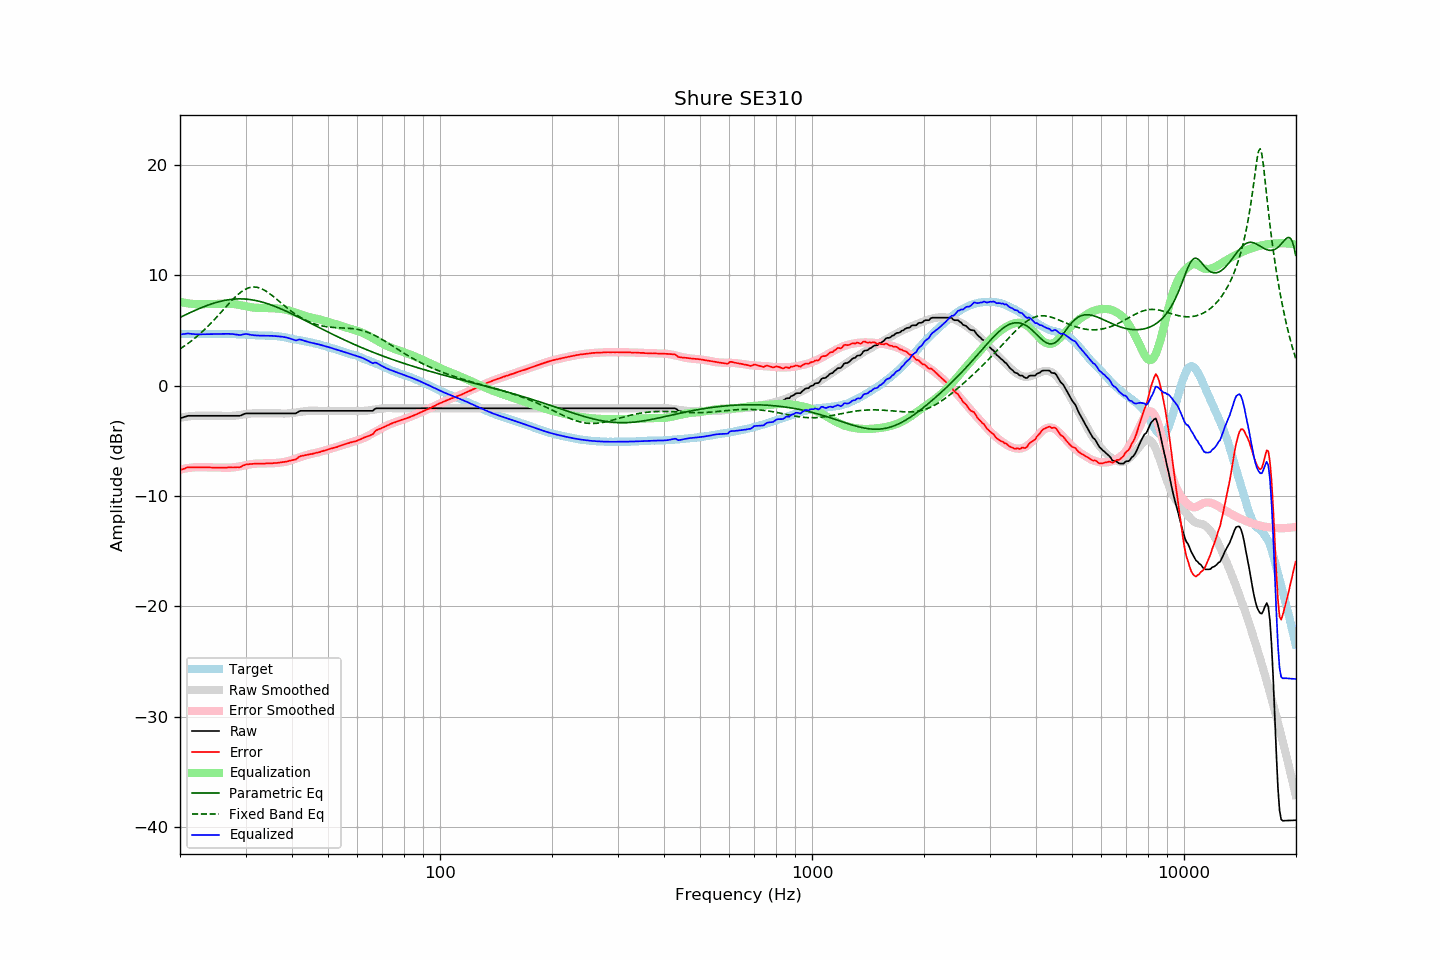

Data behind this chart, as committed beside it:
frequency, raw, error, smoothed, error_smoothed, equalization, parametric_eq, fixed_band_eq, equalized_raw, equalized_smoothed, target
20.00, -2.96, -7.65, -2.90, -7.60, 7.60, 6.18, 3.33, 4.64, 4.69, 4.69
20.20, -2.91, -7.59, -2.88, -7.56, 7.56, 6.26, 3.43, 4.66, 4.69, 4.68
20.40, -2.87, -7.55, -2.85, -7.53, 7.53, 6.33, 3.52, 4.67, 4.68, 4.68
20.61, -2.82, -7.50, -2.83, -7.51, 7.51, 6.40, 3.62, 4.69, 4.68, 4.68
20.81, -2.77, -7.43, -2.81, -7.48, 7.48, 6.46, 3.72, 4.71, 4.67, 4.66
21.02, -2.73, -7.39, -2.79, -7.46, 7.46, 6.53, 3.83, 4.73, 4.67, 4.66
21.23, -2.73, -7.39, -2.77, -7.44, 7.44, 6.60, 3.94, 4.71, 4.67, 4.66
21.44, -2.73, -7.40, -2.76, -7.42, 7.42, 6.67, 4.05, 4.70, 4.67, 4.67
21.66, -2.73, -7.39, -2.74, -7.41, 7.41, 6.73, 4.16, 4.68, 4.67, 4.66
21.87, -2.73, -7.40, -2.73, -7.40, 7.40, 6.80, 4.28, 4.67, 4.66, 4.67
22.09, -2.73, -7.39, -2.72, -7.39, 7.39, 6.86, 4.40, 4.66, 4.66, 4.66
22.31, -2.73, -7.40, -2.71, -7.38, 7.38, 6.93, 4.52, 4.65, 4.66, 4.67
22.54, -2.73, -7.39, -2.72, -7.38, 7.38, 6.99, 4.65, 4.65, 4.67, 4.66
22.76, -2.73, -7.39, -2.72, -7.39, 7.39, 7.05, 4.78, 4.66, 4.67, 4.66
22.99, -2.73, -7.39, -2.72, -7.39, 7.39, 7.11, 4.91, 4.66, 4.67, 4.66
23.22, -2.73, -7.39, -2.73, -7.40, 7.40, 7.17, 5.05, 4.67, 4.67, 4.66
23.45, -2.73, -7.40, -2.73, -7.40, 7.40, 7.22, 5.19, 4.67, 4.67, 4.67
23.69, -2.73, -7.40, -2.73, -7.40, 7.40, 7.28, 5.33, 4.68, 4.68, 4.67
23.92, -2.73, -7.40, -2.73, -7.41, 7.41, 7.33, 5.47, 4.68, 4.68, 4.67
24.16, -2.73, -7.41, -2.73, -7.41, 7.41, 7.38, 5.62, 4.68, 4.68, 4.68
24.40, -2.73, -7.42, -2.73, -7.41, 7.41, 7.43, 5.77, 4.68, 4.68, 4.69
24.65, -2.73, -7.42, -2.73, -7.42, 7.42, 7.48, 5.93, 4.69, 4.69, 4.69
24.89, -2.73, -7.42, -2.73, -7.42, 7.42, 7.52, 6.09, 4.69, 4.69, 4.69
25.14, -2.73, -7.41, -2.73, -7.42, 7.42, 7.56, 6.24, 4.69, 4.69, 4.68
25.39, -2.73, -7.42, -2.73, -7.42, 7.42, 7.60, 6.40, 4.69, 4.69, 4.69
25.65, -2.73, -7.42, -2.73, -7.42, 7.42, 7.64, 6.57, 4.69, 4.69, 4.69
25.91, -2.73, -7.41, -2.73, -7.42, 7.42, 7.67, 6.73, 4.69, 4.69, 4.68
26.16, -2.73, -7.42, -2.73, -7.42, 7.42, 7.71, 6.89, 4.69, 4.69, 4.69
26.43, -2.73, -7.42, -2.73, -7.42, 7.42, 7.73, 7.05, 4.70, 4.69, 4.69
26.69, -2.73, -7.42, -2.74, -7.43, 7.43, 7.76, 7.21, 4.70, 4.69, 4.69
26.96, -2.73, -7.40, -2.74, -7.43, 7.43, 7.78, 7.37, 4.70, 4.68, 4.67
27.23, -2.73, -7.40, -2.74, -7.42, 7.42, 7.81, 7.53, 4.70, 4.68, 4.67
27.50, -2.73, -7.40, -2.74, -7.41, 7.41, 7.82, 7.69, 4.69, 4.68, 4.67
27.77, -2.73, -7.41, -2.73, -7.40, 7.40, 7.84, 7.84, 4.67, 4.68, 4.68
28.05, -2.73, -7.40, -2.71, -7.39, 7.39, 7.85, 7.98, 4.66, 4.67, 4.67
28.33, -2.73, -7.39, -2.70, -7.36, 7.36, 7.86, 8.12, 4.64, 4.67, 4.66
28.62, -2.73, -7.38, -2.68, -7.34, 7.34, 7.86, 8.25, 4.61, 4.66, 4.65
28.90, -2.73, -7.39, -2.66, -7.32, 7.32, 7.87, 8.38, 4.59, 4.65, 4.66
29.19, -2.69, -7.34, -2.64, -7.29, 7.29, 7.87, 8.49, 4.60, 4.65, 4.65
29.48, -2.62, -7.25, -2.62, -7.26, 7.26, 7.86, 8.59, 4.64, 4.64, 4.63
29.78, -2.56, -7.19, -2.60, -7.23, 7.23, 7.85, 8.68, 4.67, 4.63, 4.63
30.08, -2.51, -7.14, -2.58, -7.20, 7.20, 7.84, 8.76, 4.69, 4.62, 4.63
30.38, -2.51, -7.12, -2.56, -7.17, 7.17, 7.83, 8.83, 4.66, 4.61, 4.61
30.68, -2.51, -7.11, -2.54, -7.14, 7.14, 7.82, 8.88, 4.64, 4.60, 4.60
30.99, -2.51, -7.10, -2.52, -7.12, 7.12, 7.80, 8.91, 4.61, 4.59, 4.59
31.30, -2.51, -7.09, -2.51, -7.10, 7.10, 7.77, 8.93, 4.59, 4.59, 4.58
31.61, -2.51, -7.08, -2.50, -7.08, 7.08, 7.75, 8.94, 4.57, 4.58, 4.57
31.93, -2.51, -7.06, -2.49, -7.06, 7.06, 7.72, 8.93, 4.56, 4.57, 4.55
32.24, -2.51, -7.07, -2.49, -7.05, 7.05, 7.69, 8.91, 4.55, 4.56, 4.56
32.57, -2.51, -7.05, -2.50, -7.05, 7.05, 7.66, 8.88, 4.54, 4.56, 4.54
32.89, -2.51, -7.05, -2.50, -7.05, 7.05, 7.62, 8.83, 4.54, 4.55, 4.54
33.22, -2.51, -7.05, -2.51, -7.05, 7.05, 7.58, 8.77, 4.54, 4.55, 4.54
33.55, -2.51, -7.04, -2.51, -7.05, 7.05, 7.54, 8.69, 4.54, 4.54, 4.53
33.89, -2.51, -7.05, -2.51, -7.05, 7.05, 7.50, 8.61, 4.54, 4.54, 4.54
34.23, -2.51, -7.03, -2.51, -7.04, 7.04, 7.45, 8.52, 4.53, 4.53, 4.52
34.57, -2.51, -7.04, -2.51, -7.04, 7.04, 7.40, 8.42, 4.53, 4.53, 4.53
34.92, -2.51, -7.03, -2.51, -7.03, 7.03, 7.35, 8.32, 4.52, 4.52, 4.52
35.27, -2.51, -7.04, -2.51, -7.03, 7.03, 7.30, 8.20, 4.52, 4.52, 4.53
35.62, -2.51, -7.01, -2.51, -7.02, 7.02, 7.25, 8.09, 4.51, 4.51, 4.50
35.97, -2.51, -7.01, -2.51, -7.01, 7.01, 7.19, 7.97, 4.50, 4.50, 4.50
... 635 more rows
